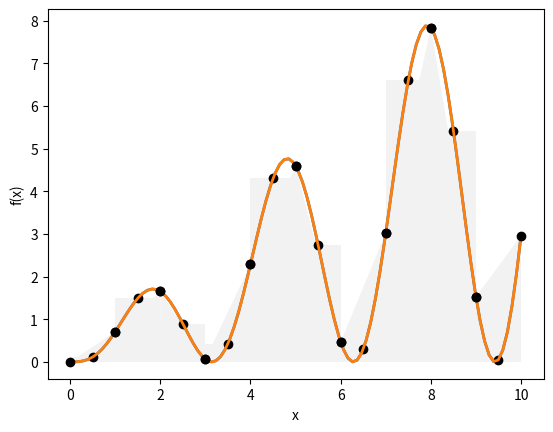

Write the Python code that produced this figure. (Note: this script raises an exception after producing the figure.)
import numpy as np
import matplotlib.pyplot as plt

% matplotlib inline

def f(x):
    return x * np.sin(x)**2

X = np.linspace(0, 10, 100)
Y = f(X)
plt.plot(X, Y, lw=2)
plt.xlabel('x')
plt.ylabel('f(x)')

for i in range(10):
    X = [i, i + 1, i + 1, i, i]
    Y = [0, 0, f(i + 0.5), f(i + 0.5), 0]
    plt.fill(X, Y, '0.95')
    plt.plot([i + 0.5], [f(i + 0.5)], 'ko')

h = 1
X = np.arange(0, 10, h)
S = h * f(X + h / 2)
print('integral: %.4f' % S.sum())

h = 1e-6
X = np.arange(0, 10, h)
S = h * f(X + h / 2)
S_real = 25 + np.sin(10)**2/4 - 5/2 * np.sin(20)
print('integral:  %.6f' % S.sum())
print('analítico: %.6f' % S_real)

X = np.linspace(0, 10, 100)
Y = f(X)
plt.plot(X, Y, lw=2)
plt.xlabel('x')
plt.ylabel('f(x)')

for i in range(10):
    X = [i, i + 1, i + 1, i, i]
    Y = [0, 0, f(i + 1), f(i), 0]
    plt.fill(X, Y, '0.95')
    plt.plot([i, i + 1], [f(i), f(i + 1)], 'ko')

h = 1
X = np.arange(0, 10, h)
S = h * (f(X) + f(X + h)) / 2

print('integral: %.4f' % S.sum())

for h in [0.01, 0.05, 0.1, 0.5, 1.0, 2.0]:
    X = np.arange(0, 10, h)
    
    S_meio = (h * f(X + h / 2)).sum()
    S_trap = (h * (f(X) + f(X + h))/2).sum()
    
    e_meio = abs(S_meio - S_real)
    e_trap = abs(S_trap - S_real)
    
    print('h: %.2f' % h)
    print('    erro midpoint: %.2e' % e_meio)
    print('    erro trapézio: %.2e' % e_trap)
    print()

for h in [0.01, 0.05, 0.1, 0.5, 1.0, 2.0]:
    X = np.arange(0, 10, h)
    S_meio = (h * f(X + h/2)).sum()
    S_trap = (h * (f(X) + f(X + h))/2).sum()
    S_simp = (h/6 * (f(X) + 4 * f(X + h/2) + f(X + h))).sum()
    
    print('h: %.2f' % h)
    print('    erro midpoint: %.2e' % abs(S_meio - S_real))
    print('    erro trapézio: %.2e' % abs(S_trap - S_real))
    print('    erro simpson:  %.2e' % abs(S_simp - S_real))
    print()

for h in [0.01, 0.05, 0.1, 0.5, 1.0, 2.0]:
    X = np.arange(0, 10, h)
    S_meio = (h * f(X + h/2)).sum()
    S_trap = (h * (f(X) + f(X + h))/2).sum()
    S_simp = (h/6 * (f(X) + 4 * f(X + h/2) + f(X + h))).sum()
    S_simp38 = (h/8 * (f(X) + 3 * f(X + h/3) + 3*f(X + 2*h/3) + f(X + h))).sum()
    print('h: %.2f' % h)
    print('    erro midpoint: %.2e' % abs(S_meio - S_real))
    print('    erro trapézio: %.2e' % abs(S_trap - S_real))
    print('    erro simpson:  %.2e' % abs(S_simp - S_real))
    print('    erro simp 3/8: %.2e' % abs(S_simp38 - S_real))
    print()

for h in [0.01, 0.05, 0.1, 0.5, 1.0, 2.0]:
    X = np.arange(0, 10, h)
    S_meio = (h * f(X + h/2)).sum()
    S_trap = (h * (f(X) + f(X + h))/2).sum()
    S_simp = (h/6 * (f(X) + 4 * f(X + h/2) + f(X + h))).sum()
    
    w0 = 8/9
    w1 = 5/9
    u0 = 0
    u1 = np.sqrt(3/5)
    S_gauss = (h/2 * (
            w0 * f(X + h/2*(1 + u0)) + 
            w1 * f(X + h/2*(1 + u1)) + 
            w1 * f(X + h/2*(1 - u1)))).sum()
               
    print('h: %.2f' % h)
    print('    erro midpoint: %.2e' % abs(S_meio - S_real))
    print('    erro trapézio: %.2e' % abs(S_trap - S_real))
    print('    erro simpson:  %.2e' % abs(S_simp - S_real))
    print('    erro gauss:    %.2e' % abs(S_gauss - S_real))
    print()

import sympy as sp
from sympy import var
sp.init_printing()

x, x0, h = var('x,x0,h')
_1 = one = sp.Integer(1)

def fat(n):
    return n * fat(n - 1) if n > 1 else 1

N = 10
fx = sum(var('f%s' % n) * (x - x0)**n / fat(n) for n in range(N))
fx

integral = fx.integrate((x, x0, x0 + h)).expand()
integral

quad = h * fx.subs({x: x0 + h/2})
quad = quad.expand()
quad

integral - quad

quad = h / 2 * (fx.subs({x: x0}) + fx.subs({x: x0 + h}))
quad = quad.expand()
integral - quad

quad = h / 6 * (fx.subs({x: x0}) + 4 * fx.subs({x: x0 + h/2}) + fx.subs({x: x0 + h}))
quad = quad.expand()
integral - quad

N = 10
fx = sum(var('f%s' % n) * x**n / fat(n) for n in range(N))
integral = fx.integrate((x, -h/2, h/2))
integral

w = 1
u = sp.sqrt(one / 3)
quad = h/2 * (w * fx.subs({x: -h/2 * u}) + w * fx.subs({x: h/2 * u}))
quad = quad.expand()
integral - quad

